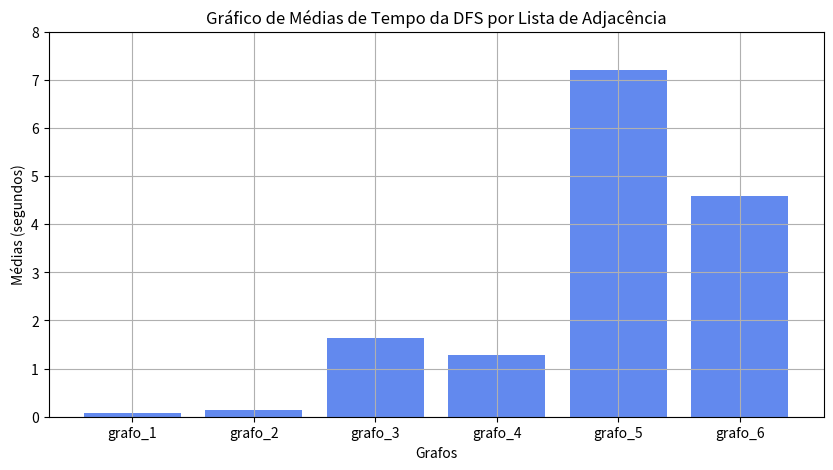

Source code (Python):
import matplotlib.pyplot as plt
"""
This script generates a bar chart using matplotlib to display the average times of BFS (Breadth-First Search) 
for different graphs represented by adjacency lists.
Functions:
    None
Variables:
    medias (list of float): A list containing the average times for BFS.
    categorias (list of str): A list containing the names of the graphs.
    plt (module): The matplotlib.pyplot module used for plotting.
Usage:
    Run the script to display a bar chart with the average BFS times for each graph.
Color Options:
    RGB tuples: (R, G, B) where R, G, B are floats between 0 and 1.
"""

# Valores das médias
medias = [0.0714254, 0.139992, 1.64059 , 1.27249, 7.20167, 4.58899]

# Valores do eixo x
categorias = ['grafo_1', 'grafo_2', 'grafo_3', 'grafo_4', 'grafo_5', 'grafo_6']

# Criar o gráfico de barras
plt.figure(figsize=(10, 5))
plt.bar(categorias, medias, color=(98/255,137/255,238/255))  # Alterar a cor para verde

# Adicionar título e rótulos aos eixos
plt.title('Gráfico de Médias de Tempo da DFS por Lista de Adjacência')
plt.xlabel('Grafos')
plt.ylabel('Médias (segundos)')

# Ajustar a escala do eixo y
plt.ylim(0, 8)  # Ajuste os valores conforme necessário

# Exibir o gráfico
plt.grid(True)
plt.show()
